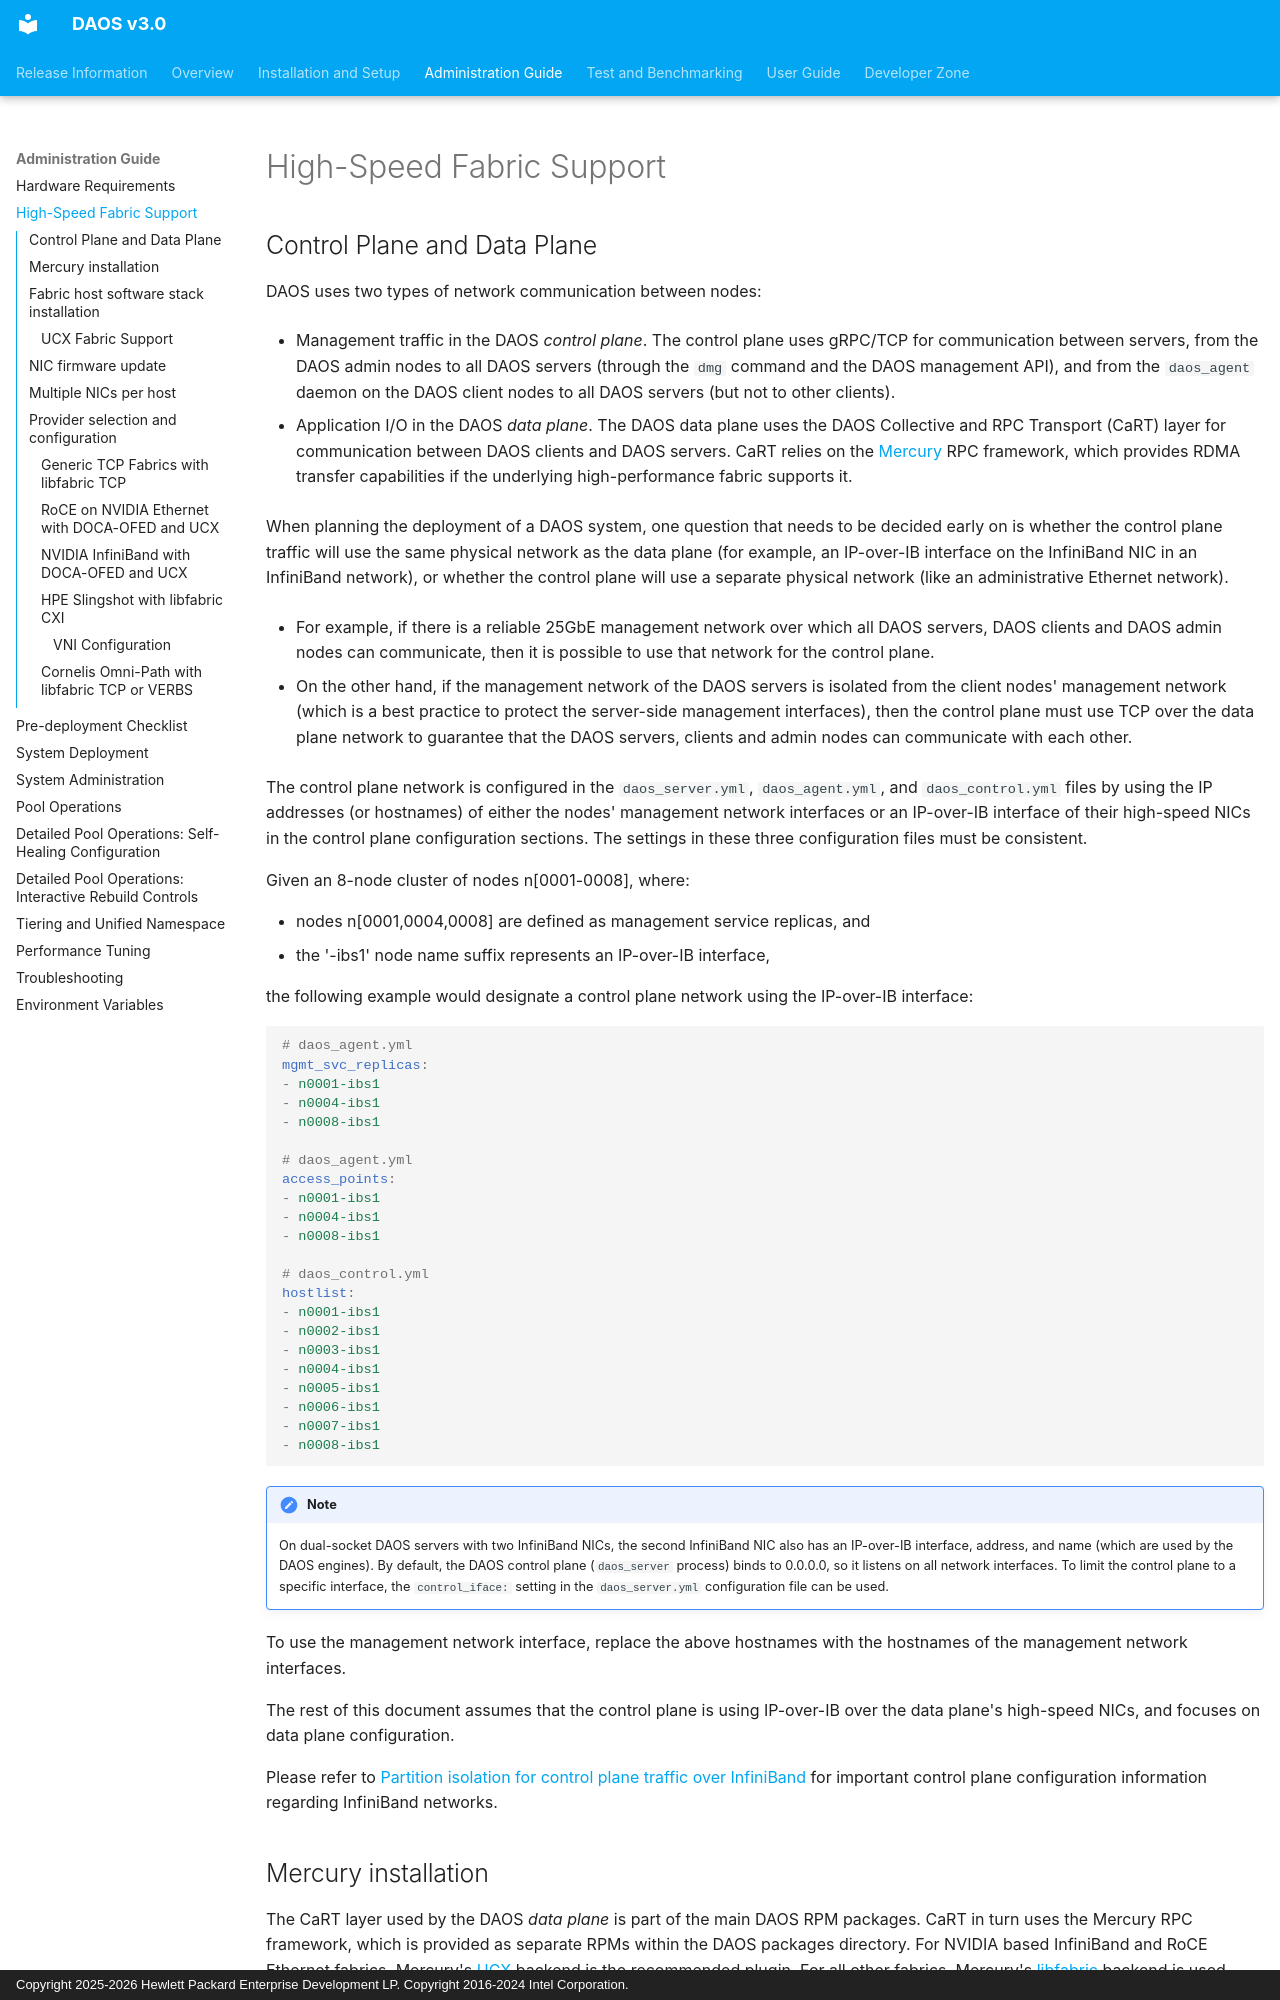

repository: daos-stack/daos · page: admin/fabrics/index.html · generator: mkdocs · copyright: Copyright 2025-2026 Hewlett Packard Enterprise Development LP. Copyright 2016-2024 Intel Corporation.

# High-Speed Fabric Support

## Control Plane and Data Plane

DAOS uses two types of network communication between nodes:

* Management traffic in the DAOS _control plane_. The control plane uses
  gRPC/TCP for communication between servers, from the DAOS admin nodes to all
  DAOS servers (through the `dmg` command and the DAOS management API), and
  from the `daos_agent` daemon on the DAOS client nodes to all DAOS servers
  (but not to other clients).

* Application I/O in the DAOS _data plane_.
  The DAOS data plane uses the DAOS Collective and RPC Transport (CaRT) layer
  for communication between DAOS clients and DAOS servers.
  CaRT relies on the [Mercury](https://mercury-hpc.github.io/user/overview/)
  RPC framework, which provides RDMA transfer capabilities if the underlying
  high-performance fabric supports it.

When planning the deployment of a DAOS system, one question that needs to be decided
early on is whether the control plane traffic will use the same physical
network as the data plane (for example, an IP-over-IB interface on the
InfiniBand NIC in an InfiniBand network), or whether the control plane will use
a separate physical network (like an administrative Ethernet network).

* For example, if there is a reliable 25GbE management network over which
  all DAOS servers, DAOS clients and DAOS admin nodes can communicate,
  then it is possible to use that network for the control plane.

* On the other hand, if the management network of the DAOS servers is isolated
  from the client nodes' management network (which is a best practice to
  protect the server-side management interfaces), then the control plane
  must use TCP over the data plane network to guarantee that the DAOS
  servers, clients and admin nodes can communicate with each other.

The control plane network is configured in the `daos_server.yml`,
`daos_agent.yml`, and
`daos_control.yml` files by using the IP addresses (or hostnames) of
either the nodes' management network interfaces or an IP-over-IB interface
of their high-speed NICs in the control plane configuration sections.
The settings in these three configuration files must be consistent.

Given an 8-node cluster of nodes n[0001-0008], where:

- nodes n[0001,0004,0008] are defined as management service replicas, and
- the '-ibs1' node name suffix represents an IP-over-IB interface,

the following example would designate a control plane network using
the IP-over-IB interface:

```yaml
# daos_agent.yml
mgmt_svc_replicas:
- n0001-ibs1
- n0004-ibs1
- n0008-ibs1

# daos_agent.yml
access_points:
- n0001-ibs1
- n0004-ibs1
- n0008-ibs1

# daos_control.yml
hostlist:
- n0001-ibs1
- n0002-ibs1
- n0003-ibs1
- n0004-ibs1
- n0005-ibs1
- n0006-ibs1
- n0007-ibs1
- n0008-ibs1
```

!!! note
    On dual-socket DAOS servers with two InfiniBand NICs, the second InfiniBand
    NIC also has an IP-over-IB interface, address, and name (which are used by the
    DAOS engines).
    By default, the DAOS control plane (`daos_server` process)
    binds to 0.0.0.0, so it listens on all network interfaces.
    To limit the control plane to a specific interface, the `control_iface:`
    setting in the `daos_server.yml` configuration file can be used.

To use the management network interface, replace the above hostnames with the
hostnames of the management network interfaces.

The rest of this document assumes that the control plane is using
IP-over-IB over the data plane's high-speed NICs,
and focuses on data plane configuration.

Please refer to
[Partition isolation for control plane traffic over InfiniBand](ib-pkey.md)
for important control plane configuration information regarding
InfiniBand networks.
